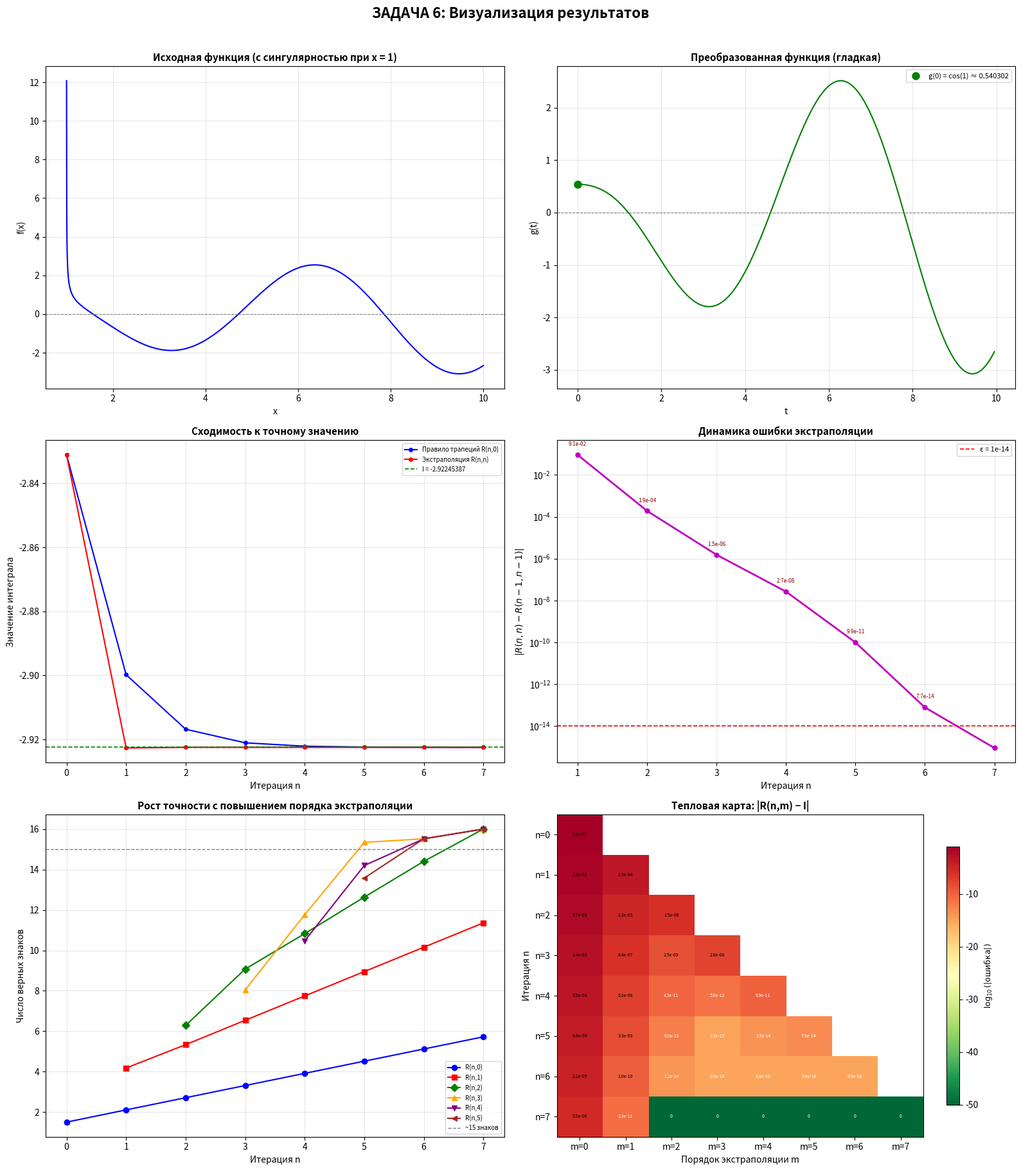

Write Python code to recreate this figure. (Note: this script raises an exception after producing the figure.)
# type: ignore
import numpy as np
import matplotlib.pyplot as plt
from typing import Callable, List, Optional, Tuple
from matplotlib.figure import Figure


def original_integrand(x: float) -> float:
    return (x**1.5) * np.cos(x) / np.sqrt(x**2 - 1.0)


def transformed_integrand(t: float) -> float:
    return ((t**2 + 1.0) ** 0.25) * np.cos(np.sqrt(t**2 + 1.0))


def get_transformed_limits() -> Tuple[float, float]:
    return 0.0, np.sqrt(10.0**2 - 1.0)


class Task6a:
    def __init__(
        self,
        f: Callable,
        a: float,
        b: float,
        N_start: int = 12,
        tol: float = 1e-14,
        max_iter: int = 20,
    ):
        self.f = f
        self.a = a
        self.b = b
        self.N_start = N_start
        self.tol = tol
        self.max_iter = max_iter

        self.integral = None
        self.table: List[List[float]] = []
        self.N_list: List[int] = []
        self.errors: List[float] = []
        self.extrapolation_order = None
        self.converged = False
        self.iterations_done = 0

    def _trapezoid(self, N: int) -> float:
        if N <= 0:
            return 0.0
        h = (self.b - self.a) / N
        x = np.linspace(self.a, self.b, N + 1)
        y = self.f(x)
        return h * (0.5 * y[0] + np.sum(y[1:-1]) + 0.5 * y[-1])

    def compute(self, verbose: bool = True) -> float:
        if verbose:
            print("=" * 70)
            print("МЕТОД РОМБЕРГА: ВЫЧИСЛЕНИЕ ИНТЕГРАЛА")
            print("=" * 70)
            print(f"Пределы интегрирования: [{self.a:.6f}, {self.b:.6f}]")
            print(f"Начальное число разбиений: N₀ = {self.N_start}")
            print(f"Требуемая точность: ε = {self.tol:.0e}")
            print("-" * 70)
            print(
                f"\n{'n':<4} {'N':<10} {'R(n,0)':<24} {'R(n,1)':<24} {'R(n,2)':<24} {'R(n,3)':<24}"
            )
            print("-" * 100)

        self.table = []
        self.N_list = []
        self.errors = []

        N = self.N_start
        T = self._trapezoid(N)
        self.table.append([T])
        self.N_list.append(N)

        if verbose:
            print(f"{0:<4} {N:<10} {T:<24.15e}")

        self.converged = False
        final_n = 0

        for n in range(1, self.max_iter + 1):
            N = self.N_start * (2**n)
            self.N_list.append(N)
            T = self._trapezoid(N)
            row = [T]

            for m in range(1, n + 1):
                R_curr = row[m - 1]
                R_prev = self.table[n - 1][m - 1]
                R_extr = R_curr + (R_curr - R_prev) / (4**m - 1)
                row.append(R_extr)

            self.table.append(row)

            if n >= 1:
                err = abs(self.table[n][n] - self.table[n - 1][n - 1])
                self.errors.append(err)

            if verbose:
                line = f"{n:<4} {N:<10}"
                for m in range(min(n + 1, 4)):
                    line += f" {row[m]:<24.15e}"
                print(line)

            if n >= 1:
                diff = abs(self.table[n][n] - self.table[n - 1][n - 1])
                if diff < self.tol:
                    final_n = n
                    self.converged = True
                    if verbose:
                        print("-" * 100)
                        print(f"✅ Сходимость достигнута за {n} итераций")
                        print(
                            f"   |R({n},{n}) - R({n - 1},{n - 1})| = {diff:.2e} < ε = {self.tol:.0e}"
                        )
                    break
        else:
            final_n = self.max_iter
            if verbose:
                print("!!!Достигнут максимум итераций!!!")

        self.integral = self.table[final_n][final_n]
        self.extrapolation_order = final_n
        self.iterations_done = final_n + 1

        if verbose:
            print(f"\nРЕЗУЛЬТАТ: I = {self.integral:.15f}")
            print("=" * 70)

        return self.integral

    def get_integral(self) -> float:
        if self.integral is None:
            raise RuntimeError("Сначала вызовите compute().")
        return self.integral

    def get_table(self) -> List[List[float]]:
        if not self.table:
            raise RuntimeError("Сначала вызовите compute().")
        return self.table

    def get_convergence_data(self) -> dict:
        if not self.table:
            raise RuntimeError("Сначала вызовите compute().")

        n_arr = np.arange(len(self.table))
        N_arr = np.array(self.N_list)
        h_arr = (self.b - self.a) / N_arr
        trapezoid_vals = np.array([row[0] for row in self.table])
        diagonal_vals = np.array([row[i] for i, row in enumerate(self.table)])
        errors_arr = np.array([np.nan] + self.errors)

        return {
            "n": n_arr,
            "N": N_arr,
            "h": h_arr,
            "trapezoid": trapezoid_vals,
            "diagonal": diagonal_vals,
            "errors": errors_arr,
        }


def plot_all(
    integrator: "Task6a",
    x_start: float = 1.0,
    x_end: float = 10.0,
    n_points: int = 2000,
    save_path: Optional[str] = None,
) -> Figure:

    t_start, t_end = get_transformed_limits()
    data = integrator.get_convergence_data()

    n_vals = data["n"]
    trap_vals = data["trapezoid"]
    diag_vals = data["diagonal"]
    errors = data["errors"]
    I_exact = integrator.integral

    fig = plt.figure(figsize=(16, 18))

    ax1 = fig.add_subplot(3, 2, 1)
    x = np.linspace(x_start + 0.001, x_end, n_points)
    y = original_integrand(x)
    ax1.plot(x, y, "b-", linewidth=1.5)
    ax1.axhline(y=0, color="gray", linestyle="--", linewidth=0.8)
    ax1.set_xlabel("x", fontsize=10)
    ax1.set_ylabel("f(x)", fontsize=10)
    ax1.set_title(
        "Исходная функция (с сингулярностью при x = 1)",
        fontsize=11,
        fontweight="bold",
    )
    ax1.grid(True, alpha=0.3)

    ax2 = fig.add_subplot(3, 2, 2)
    t = np.linspace(t_start, t_end, n_points)
    g = transformed_integrand(t)
    ax2.plot(t, g, "g-", linewidth=1.5)
    ax2.axhline(y=0, color="gray", linestyle="--", linewidth=0.8)
    ax2.plot(
        t_start,
        transformed_integrand(t_start),
        "go",
        markersize=8,
        label=f"g(0) = cos(1) ≈ {np.cos(1.0):.6f}",
    )
    ax2.set_xlabel("t", fontsize=10)
    ax2.set_ylabel("g(t)", fontsize=10)
    ax2.set_title(
        "Преобразованная функция (гладкая)", fontsize=11, fontweight="bold"
    )
    ax2.grid(True, alpha=0.3)
    ax2.legend(fontsize=8)

    ax3 = fig.add_subplot(3, 2, 3)
    ax3.plot(
        n_vals,
        trap_vals,
        "b.-",
        linewidth=1.5,
        markersize=8,
        label="Правило трапеций R(n,0)",
    )
    ax3.plot(
        n_vals,
        diag_vals,
        "r.-",
        linewidth=1.5,
        markersize=8,
        label="Экстраполяция R(n,n)",
    )
    ax3.axhline(
        y=I_exact,
        color="green",
        linestyle="--",
        linewidth=1.2,
        label=f"I = {I_exact:.8f}",
    )
    ax3.set_xlabel("Итерация n", fontsize=10)
    ax3.set_ylabel("Значение интеграла", fontsize=10)
    ax3.set_title(
        "Сходимость к точному значению", fontsize=11, fontweight="bold"
    )
    ax3.grid(True, alpha=0.3)
    ax3.legend(fontsize=7)

    ax4 = fig.add_subplot(3, 2, 4)
    mask = ~np.isnan(errors)
    ax4.semilogy(n_vals[mask], errors[mask], "m.-", linewidth=2, markersize=10)
    ax4.axhline(
        y=integrator.tol,
        color="red",
        linestyle="--",
        linewidth=1.2,
        label=f"ε = {integrator.tol:.0e}",
    )
    for i, (n_val, err_val) in enumerate(zip(n_vals[mask], errors[mask])):
        if i < 6:
            ax4.annotate(
                f"{err_val:.1e}",
                (n_val, err_val),
                textcoords="offset points",
                xytext=(0, 10),
                ha="center",
                fontsize=6,
                color="darkred",
            )
    ax4.set_xlabel("Итерация n", fontsize=10)
    ax4.set_ylabel(r"$|R(n,n) - R(n-1,n-1)|$", fontsize=10)
    ax4.set_title(
        "Динамика ошибки экстраполяции", fontsize=11, fontweight="bold"
    )
    ax4.grid(True, alpha=0.3)
    ax4.legend(fontsize=8)

    ax5 = fig.add_subplot(3, 2, 5)
    table = integrator.get_table()
    n_rows = len(table)
    colors = ["blue", "red", "green", "orange", "purple", "brown"]
    markers = ["o", "s", "D", "^", "v", "<"]
    max_m = min(6, max(len(row) for row in table))
    for m in range(max_m):
        x_vals, y_vals = [], []
        for n in range(m, n_rows):
            if m < len(table[n]):
                rel_err = (
                    abs((table[n][m] - I_exact) / I_exact)
                    if I_exact != 0
                    else abs(table[n][m] - I_exact)
                )
                digits = -np.log10(max(rel_err, 1e-16))
                x_vals.append(n)
                y_vals.append(digits)
        if x_vals:
            ax5.plot(
                x_vals,
                y_vals,
                color=colors[m],
                marker=markers[m],
                linewidth=1.5,
                markersize=6,
                label=f"R(n,{m})",
            )
    ax5.axhline(
        y=15, color="gray", linestyle="--", linewidth=1, label="~15 знаков"
    )
    ax5.set_xlabel("Итерация n", fontsize=10)
    ax5.set_ylabel("Число верных знаков", fontsize=10)
    ax5.set_title(
        "Рост точности с повышением порядка экстраполяции",
        fontsize=11,
        fontweight="bold",
    )
    ax5.grid(True, alpha=0.3)
    ax5.legend(fontsize=7, loc="lower right")

    ax6 = fig.add_subplot(3, 2, 6)
    max_cols = min(8, max(len(row) for row in table))
    max_rows = min(12, len(table))
    heatmap_data = np.full((max_rows, max_cols), np.nan)
    for n in range(max_rows):
        for m in range(min(n + 1, max_cols)):
            heatmap_data[n, m] = abs(table[n][m] - I_exact)
    log_data = np.log10(heatmap_data + 1e-50)
    im = ax6.imshow(
        log_data,
        aspect="auto",
        cmap="RdYlGn_r",
        extent=[-0.5, max_cols - 0.5, max_rows - 0.5, -0.5],
    )
    for n in range(max_rows):
        for m in range(min(n + 1, max_cols)):
            val = heatmap_data[n, m]
            if not np.isnan(val):
                text = f"{val:.1e}" if val > 0 else "0"
                color = "white" if log_data[n, m] < -10 else "black"
                ax6.text(
                    m,
                    n,
                    text,
                    ha="center",
                    va="center",
                    fontsize=5,
                    color=color,
                )
    ax6.set_xticks(range(max_cols))
    ax6.set_xticklabels([f"m={m}" for m in range(max_cols)])
    ax6.set_yticks(range(max_rows))
    ax6.set_yticklabels([f"n={n}" for n in range(max_rows)])
    ax6.set_xlabel("Порядок экстраполяции m", fontsize=10)
    ax6.set_ylabel("Итерация n", fontsize=10)
    ax6.set_title(
        "Тепловая карта: |R(n,m) − I|", fontsize=11, fontweight="bold"
    )
    cbar = plt.colorbar(im, ax=ax6, shrink=0.8)
    cbar.set_label(r"$\log_{10}(|\text{ошибка}|)$", fontsize=9)

    plt.suptitle(
        "ЗАДАЧА 6: Визуализация результатов",
        fontsize=16,
        fontweight="bold",
        y=1.01,
    )
    plt.tight_layout()

    if save_path:
        plt.savefig(save_path, dpi=150, bbox_inches="tight")
        print(f"График сохранён: {save_path}")

    return fig


def print_analysis_report(integrator: "Task6a") -> None:
    data = integrator.get_convergence_data()
    print("\n" + "=" * 70)
    print("ИТОГОВЫЙ ОТЧЁТ")
    print("=" * 70)
    print("\nЗначение интеграла:")
    print(f"  I = {integrator.integral:.15f}")
    print("\nХод вычислений:")
    print(f"  {'n':<6} {'N':<12} {'R(n,n)':<24} {'Ошибка':<14}")
    print(f"  {'-' * 56}")
    for i in range(len(data["n"])):
        n = data["n"][i]
        N = data["N"][i]
        diag = data["diagonal"][i]
        err = data["errors"][i] if i > 0 else np.nan
        err_str = f"{err:.2e}" if not np.isnan(err) else "—"
        print(f"  {n:<6} {N:<12} {diag:<24.15e} {err_str:<14}")
    print("\nХарактеристики сходимости:")
    print(f"  Итераций до сходимости: {integrator.iterations_done}")
    print(f"  Достигнутая точность: {data['errors'][-1]:.2e}")
    print(f"  Порядок экстраполяции: {integrator.extrapolation_order}")
    trap_last = data["trapezoid"][-1]
    trap_err = abs(trap_last - integrator.integral)
    romb_err = data["errors"][-1] if not np.isnan(data["errors"][-1]) else 0.0
    print("\nСравнение с правилом трапеций:")
    print(f"  Трапеции (N={data['N'][-1]}): ошибка = {trap_err:.2e}")
    print(f"  Ромберг:           ошибка = {romb_err:.2e}")


def main(show_plot: bool = True, save_plot: bool = True) -> None:
    print("=" * 70)
    print("ЗАДАЧА 6: ВЫЧИСЛЕНИЕ ИНТЕГРАЛА МЕТОДОМ РОМБЕРГА")
    print("=" * 70)
    print()
    print("Интеграл: ∫_{1}^{10} x^(3/2)·cos(x) / √(x²-1) dx")
    print("Замена: x = √(t² + 1)  →  g(t) = (t²+1)^(1/4)·cos(√(t²+1))")
    print("Новые пределы: t ∈ [0, √99]\n")

    t_start, t_end = get_transformed_limits()
    integrator = Task6a(
        f=transformed_integrand, a=t_start, b=t_end, N_start=12, tol=1e-14
    )
    integrator.compute(verbose=True)

    print("\nПостроение графика...")
    plot_all(
        integrator,
        save_path="tasks/6a/task6_result.png" if save_plot else None,
    )
    print_analysis_report(integrator)

    print(f"\n{'=' * 70}")
    print(f"ОТВЕТ: I = {integrator.integral:.15f}")
    print(f"{'=' * 70}")

    if show_plot:
        plt.show()


if __name__ == "__main__":
    main(show_plot=True, save_plot=True)
